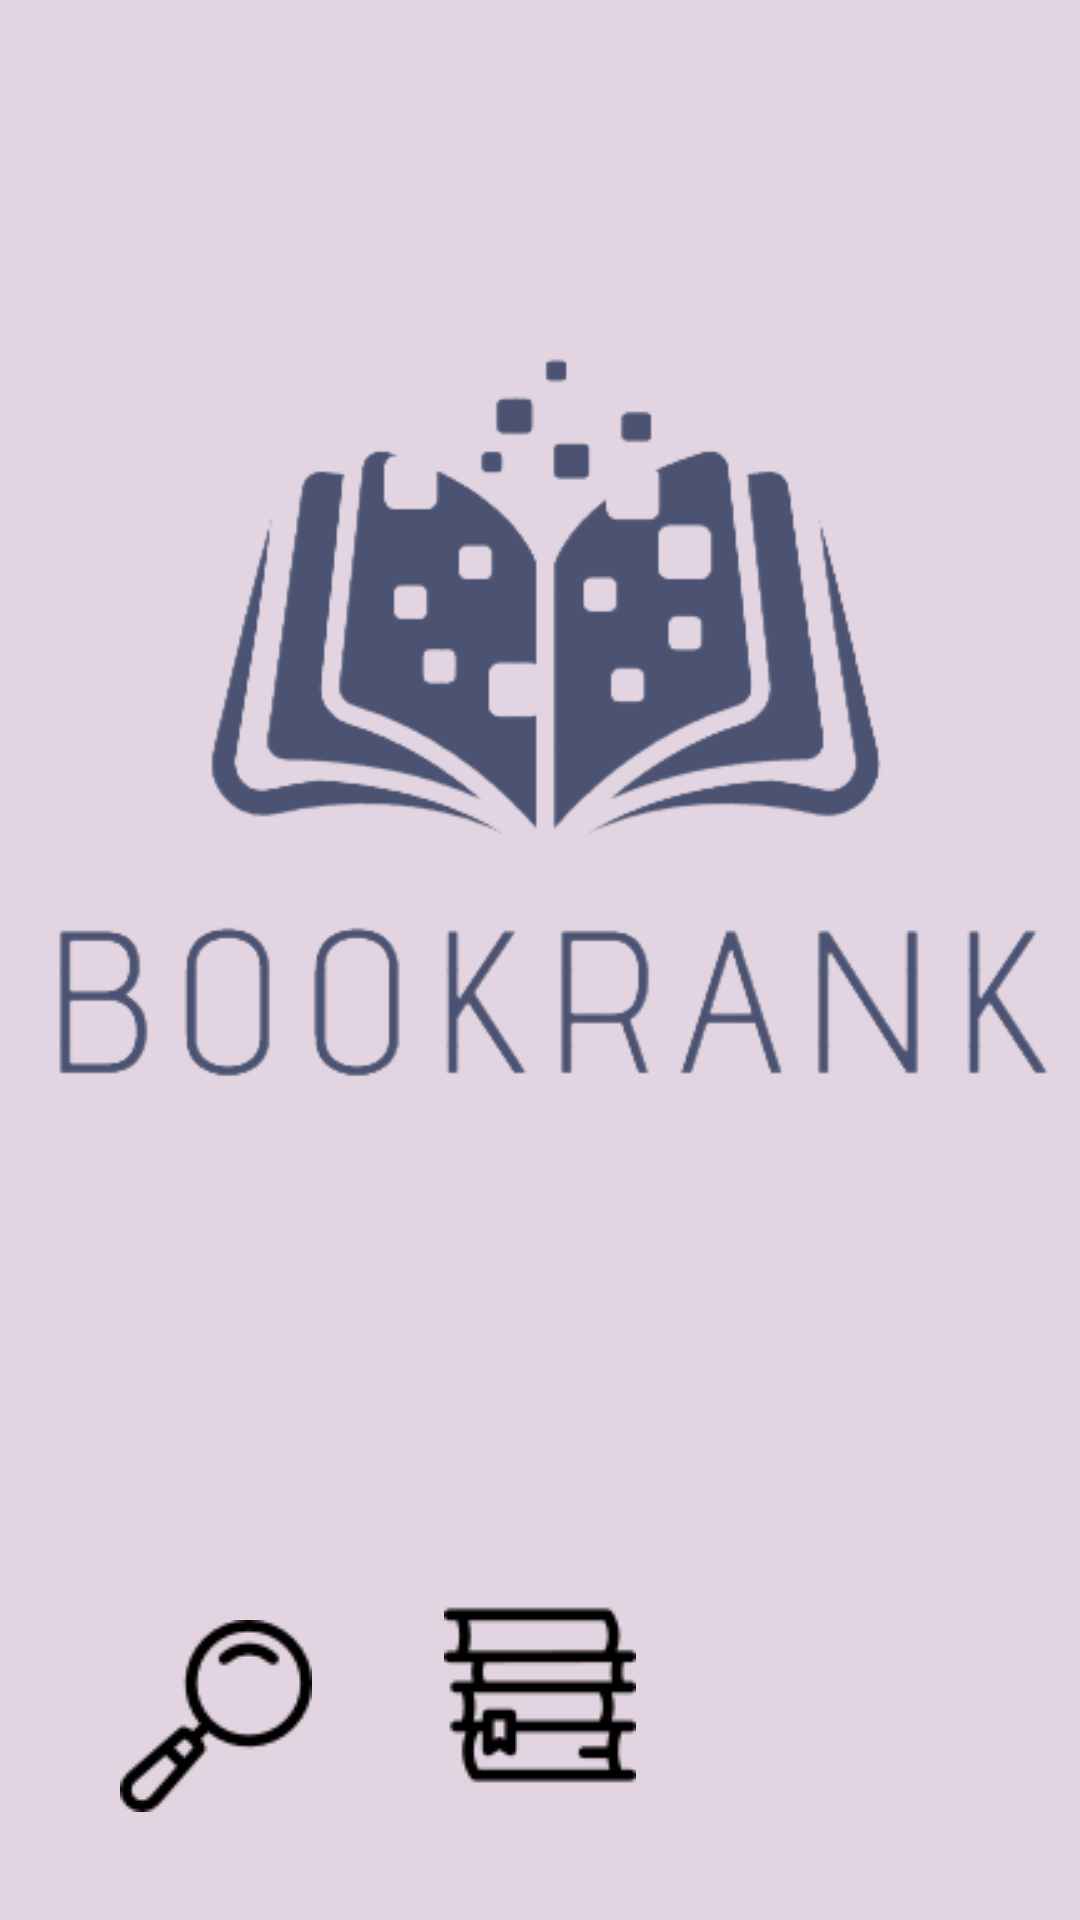

Android layout source for this screen:
<!-- AndroidManifest.xml: application theme Theme.Bookrank -->
<!-- res/layout/activity_intro.xml -->
<?xml version="1.0" encoding="utf-8"?>
<androidx.constraintlayout.widget.ConstraintLayout
    xmlns:android="http://schemas.android.com/apk/res/android"
    xmlns:app="http://schemas.android.com/apk/res-auto"
    xmlns:tools="http://schemas.android.com/tools"
    android:layout_width="match_parent"
    android:layout_height="match_parent"
    android:background="@color/lightlavender"
    android:backgroundTint="@color/lightlavender"
    android:visibility="visible"
    tools:context="ui.MainActivity">

    <ImageView
        android:id="@+id/logotipo"
        android:layout_width="wrap_content"
        android:layout_height="wrap_content"
        android:layout_marginTop="80dp"
        android:contentDescription="@string/logotipo"
        android:src="@drawable/logo_tipo"
        app:layout_constraintEnd_toEndOf="parent"
        app:layout_constraintHorizontal_bias="1.0"
        app:layout_constraintStart_toStartOf="parent"
        app:layout_constraintTop_toTopOf="parent" />


    <ImageButton
        android:id="@+id/btnLupa"
        android:layout_width="80dp"
        android:layout_height="80dp"
        android:layout_marginEnd="28dp"
        android:layout_marginBottom="28dp"
        android:background="@color/lightlavender"
        android:contentDescription="@string/btnLupa"
        android:src="@drawable/_03_lupa"
        android:clickable="true"
        android:focusable="true"
        app:layout_constraintBottom_toBottomOf="parent"
        app:layout_constraintEnd_toStartOf="@+id/btnLibros" />


    <ImageButton
        android:id="@+id/btnLibros"
        android:layout_width="80dp"
        android:layout_height="80dp"
        android:layout_marginBottom="35dp"
        android:background="@color/lightlavender"
        android:contentDescription="@string/btn_libros"
        android:src="@drawable/_01_libros"
        android:clickable="true"
        android:focusable="true"
        app:layout_constraintBottom_toBottomOf="parent"
        app:layout_constraintEnd_toEndOf="parent"
        app:layout_constraintHorizontal_bias="0.5"
        app:layout_constraintStart_toStartOf="parent" />

    <ImageButton
        android:id="@+id/btnEstadisticas"
        android:layout_width="80dp"
        android:layout_height="80dp"
        android:layout_marginStart="28dp"
        android:layout_marginBottom="35dp"
        android:background="@color/lightlavender"
        android:contentDescription="@string/btn_estad"
        android:src="@drawable/_05_estadstico"
        android:clickable="true"
        android:focusable="true"
        app:layout_constraintBottom_toBottomOf="parent"
        app:layout_constraintStart_toEndOf="@+id/btnLibros" />


</androidx.constraintlayout.widget.ConstraintLayout>
<!-- resources referenced by this layout -->
<resources>
  <color name="lightlavender">#E2D4E0</color>
  <!-- drawable _01_libros: png bitmap (drawable, 1392 bytes) -->
  <!-- drawable _03_lupa: png bitmap (drawable, 1768 bytes) -->
  <!-- drawable logo_tipo: png bitmap (drawable, 26817 bytes) -->
  <string name="btnLupa"> Botón para buscar nuevos libros</string>
  <string name="btn_estad"> Botón para ver tus estadísticas de lectura</string>
  <string name="btn_libros"> Botón para acceder a tus listas de libros</string>
  <string name="logotipo">Logotipo Bookrank</string>
  <style name="Theme.Bookrank" parent="android:Theme.Material.Light.NoActionBar" />
</resources>
